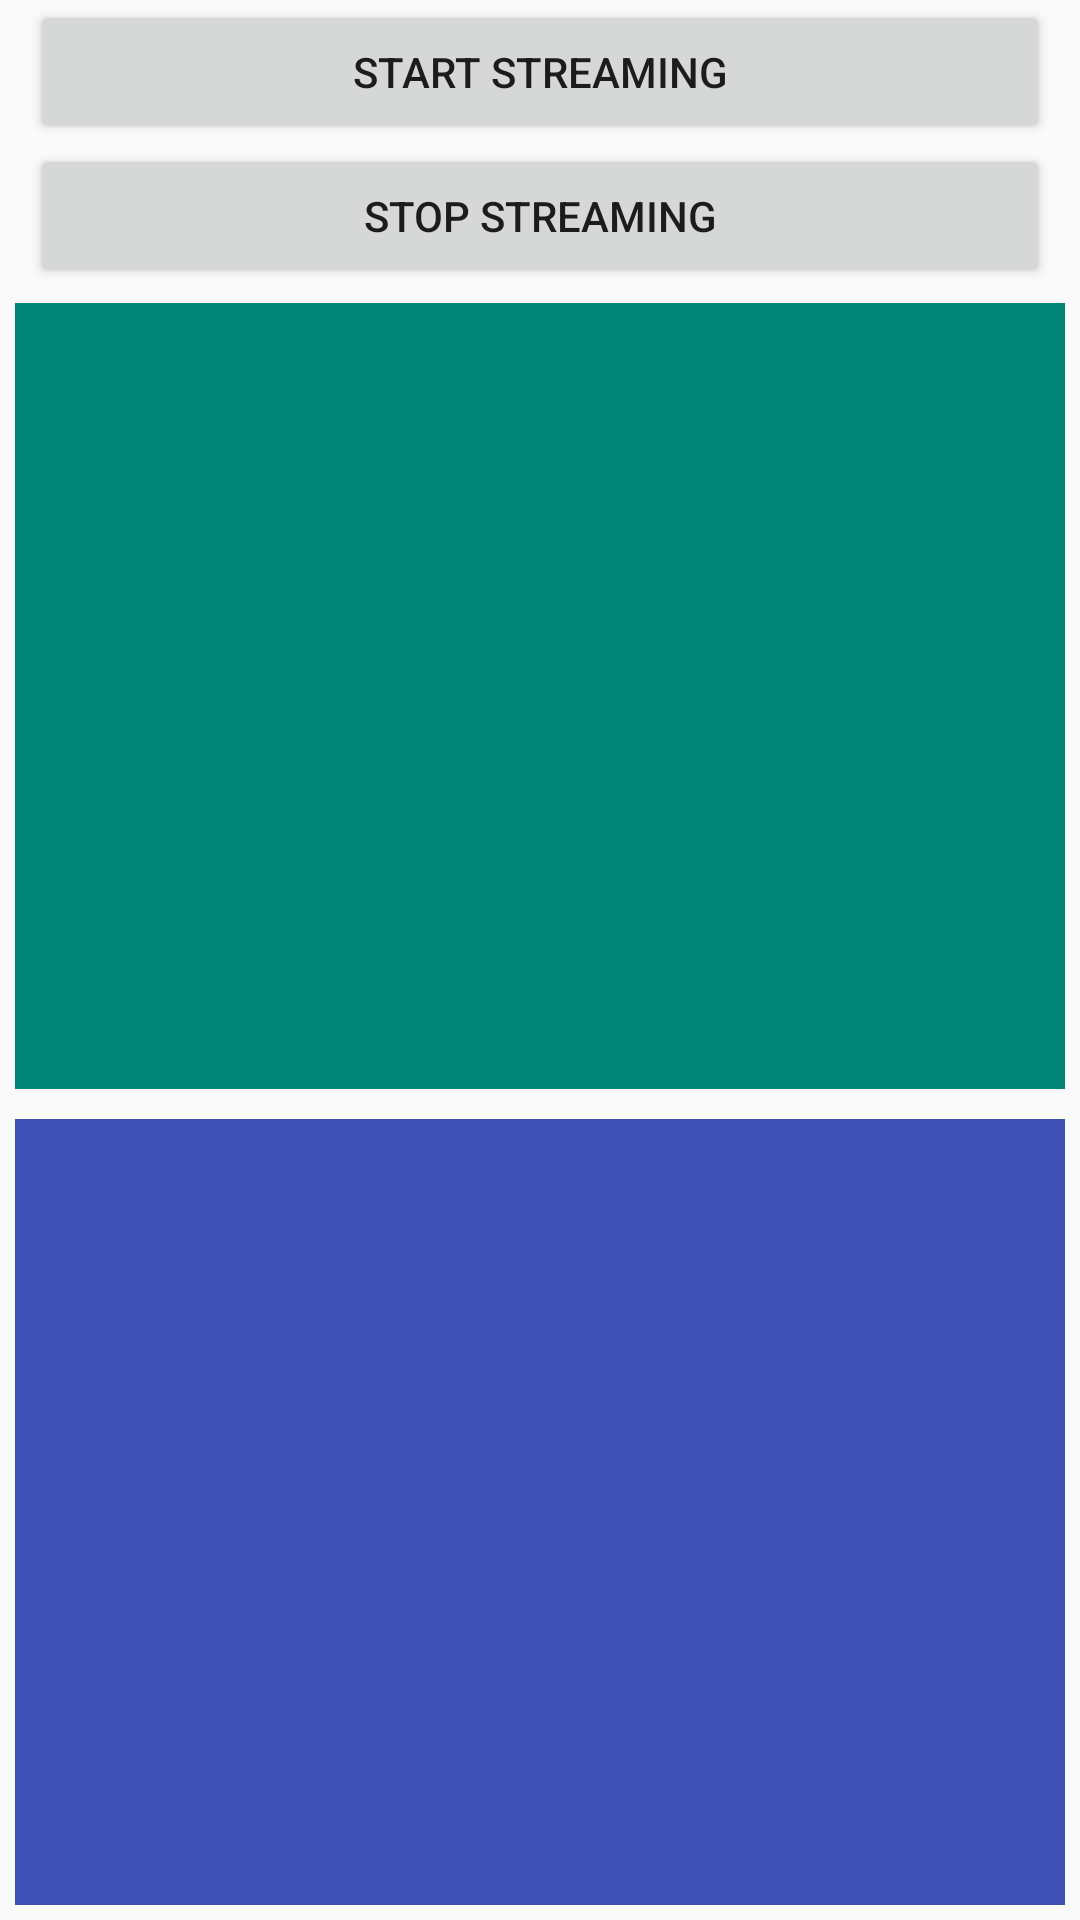

The Android layout XML behind this screen, and the referenced resources:
<!-- AndroidManifest.xml: application theme AppTheme -->
<!-- res/layout/activity_youtube.xml -->
<?xml version="1.0" encoding="utf-8"?>
<androidx.constraintlayout.widget.ConstraintLayout xmlns:android="http://schemas.android.com/apk/res/android"
    xmlns:app="http://schemas.android.com/apk/res-auto"
    xmlns:tools="http://schemas.android.com/tools"
    android:layout_width="match_parent"
    android:layout_height="match_parent"
    tools:context=".activity.YoutubeActivity">


        <Button
            android:id="@+id/startButton"
            android:layout_width="match_parent"
            android:layout_marginHorizontal="10dp"
            app:layout_constraintTop_toTopOf="parent"
            android:layout_height="wrap_content"
            android:text="Start Streaming" />
        <Button
            android:id="@+id/stopButton"
            android:layout_width="match_parent"
            android:layout_marginHorizontal="10dp"
            app:layout_constraintTop_toBottomOf="@+id/startButton"
            android:layout_height="wrap_content"
            android:text="Stop Streaming" />


        <FrameLayout
            android:background="@color/accent_material_light"
            android:layout_width="match_parent"
            android:layout_height="0dp"
            android:id="@+id/publishingLayout"
            app:layout_constraintBottom_toTopOf="@+id/receivingLayout"
            app:layout_constraintTop_toBottomOf="@+id/stopButton"
            android:layout_margin="5dp"/>

        <FrameLayout
            android:background="@color/color_blue"
            android:layout_width="match_parent"
            android:layout_height="0dp"
            android:id="@+id/receivingLayout"
            app:layout_constraintBottom_toBottomOf="parent"
            app:layout_constraintTop_toBottomOf="@+id/publishingLayout"
            android:layout_margin="5dp"/>


</androidx.constraintlayout.widget.ConstraintLayout>
<!-- resources referenced by this layout -->
<resources>
  <color name="accent_material_light">@color/material_deep_teal_500</color>
  <color name="color_blue">#3f51b5</color>
  <style name="AppTheme" parent="@style/Theme.AppCompat.Light.NoActionBar">
          <item name="colorAccent">@color/colorAccent</item>
          <item name="colorPrimary">@color/colorPrimary</item>
          <item name="colorPrimaryDark">@color/colorPrimaryDark</item>
      </style>
  <color name="material_deep_teal_500">#ff008577</color>
  <color name="colorAccent">#03dac5</color>
  <color name="colorPrimary">#6200ee</color>
  <color name="colorPrimaryDark">#3700b3</color>
</resources>
